Labelled photos from "data", an image-classification folder in plumdeq/cardiac-atlas. The possible labels are: heart failure infarct, hypertrophy, normal.

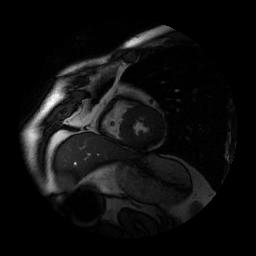
Label: hypertrophy

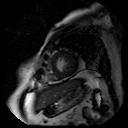
Label: hypertrophy

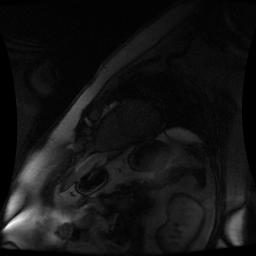
Label: normal

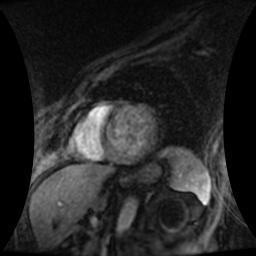
Label: heart failure infarct

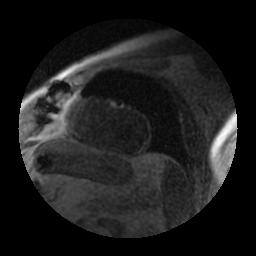
Label: heart failure infarct

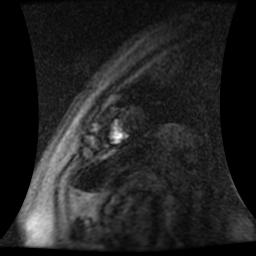
Label: normal
